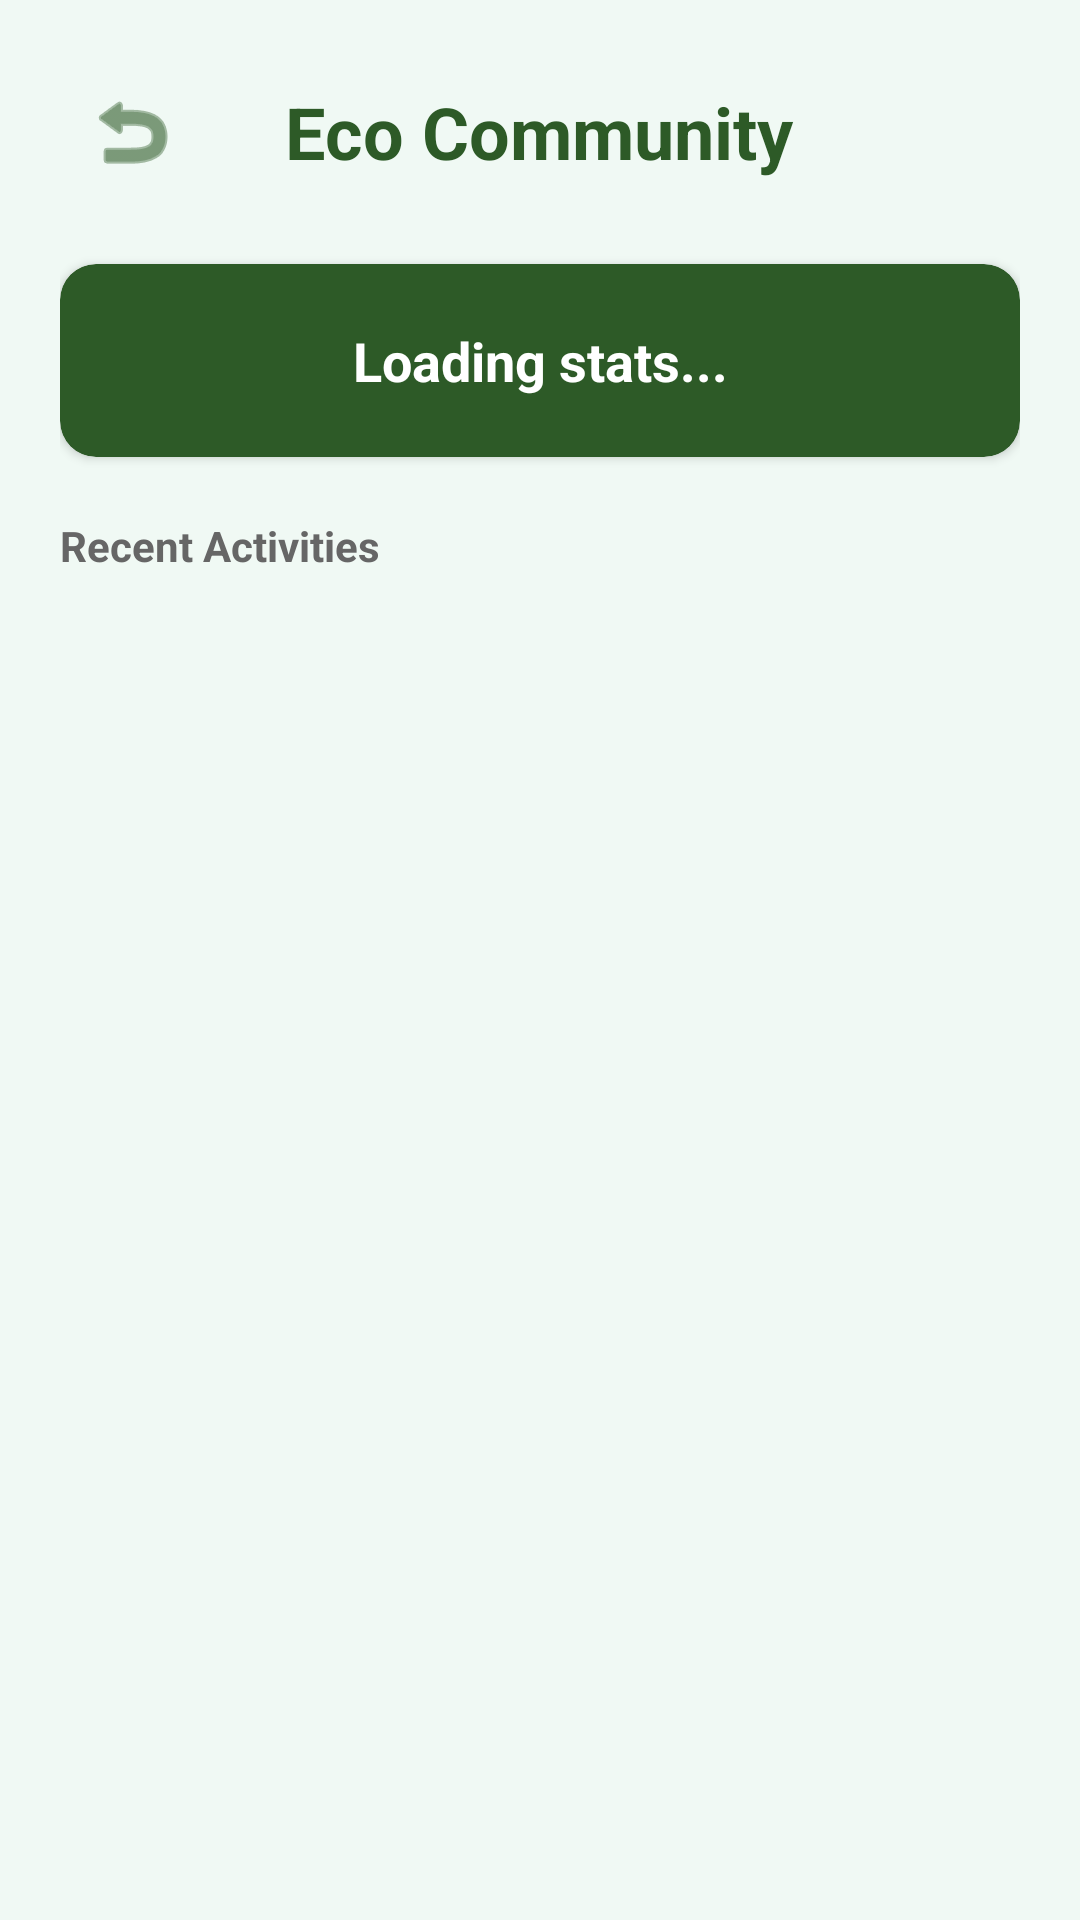

The Android layout XML behind this screen, and the referenced resources:
<!-- AndroidManifest.xml: application theme Theme.EcoApp -->
<!-- res/layout/activity_community.xml -->
<?xml version="1.0" encoding="utf-8"?>
<LinearLayout xmlns:android="http://schemas.android.com/apk/res/android"
    xmlns:app="http://schemas.android.com/apk/res-auto"
    android:layout_width="match_parent"
    android:layout_height="match_parent"
    android:orientation="vertical"
    android:padding="20dp"
    android:background="#F0F9F4">

    <RelativeLayout
        android:layout_width="match_parent"
        android:layout_height="wrap_content"
        android:layout_marginBottom="20dp">

        <ImageButton
            android:id="@+id/btnBackCommunity"
            android:layout_width="48dp"
            android:layout_height="48dp"
            android:src="@android:drawable/ic_menu_revert"
            android:background="?attr/selectableItemBackgroundBorderless"
            app:tint="#2D5A27"
            android:contentDescription="Go Back" />

        <TextView
            android:layout_width="wrap_content"
            android:layout_height="wrap_content"
            android:text="Eco Community"
            android:textSize="24sp"
            android:textStyle="bold"
            android:textColor="#2D5A27"
            android:layout_centerInParent="true"/>
    </RelativeLayout>

    <androidx.cardview.widget.CardView
        android:layout_width="match_parent"
        android:layout_height="wrap_content"
        app:cardCornerRadius="12dp"
        app:cardBackgroundColor="#2D5A27"
        android:layout_marginBottom="20dp">
        <TextView
            android:id="@+id/tvCommunityStats"
            android:layout_width="match_parent"
            android:layout_height="wrap_content"
            android:padding="20dp"
            android:text="Loading stats..."
            android:textColor="#FFFFFF"
            android:textAlignment="center"
            android:textStyle="bold"
            android:textSize="18sp"/>
    </androidx.cardview.widget.CardView>

    <TextView
        android:layout_width="wrap_content"
        android:layout_height="wrap_content"
        android:text="Recent Activities"
        android:textStyle="bold"
        android:textColor="#666666"
        android:layout_marginBottom="10dp"/>

    <androidx.recyclerview.widget.RecyclerView
        android:id="@+id/recyclerCommunityFeed"
        android:layout_width="match_parent"
        android:layout_height="match_parent"
        android:clipToPadding="false"
        android:paddingBottom="20dp"/>

</LinearLayout>
<!-- resources referenced by this layout -->
<resources>
  <style name="Theme.EcoApp" parent="Base.Theme.EcoApp" />
  <style name="Base.Theme.EcoApp" parent="Theme.Material3.DayNight.NoActionBar">
          <item name="android:windowDisablePreview">true</item>
  
          <item name="android:statusBarColor">#E8F5E9</item>
      </style>
</resources>
